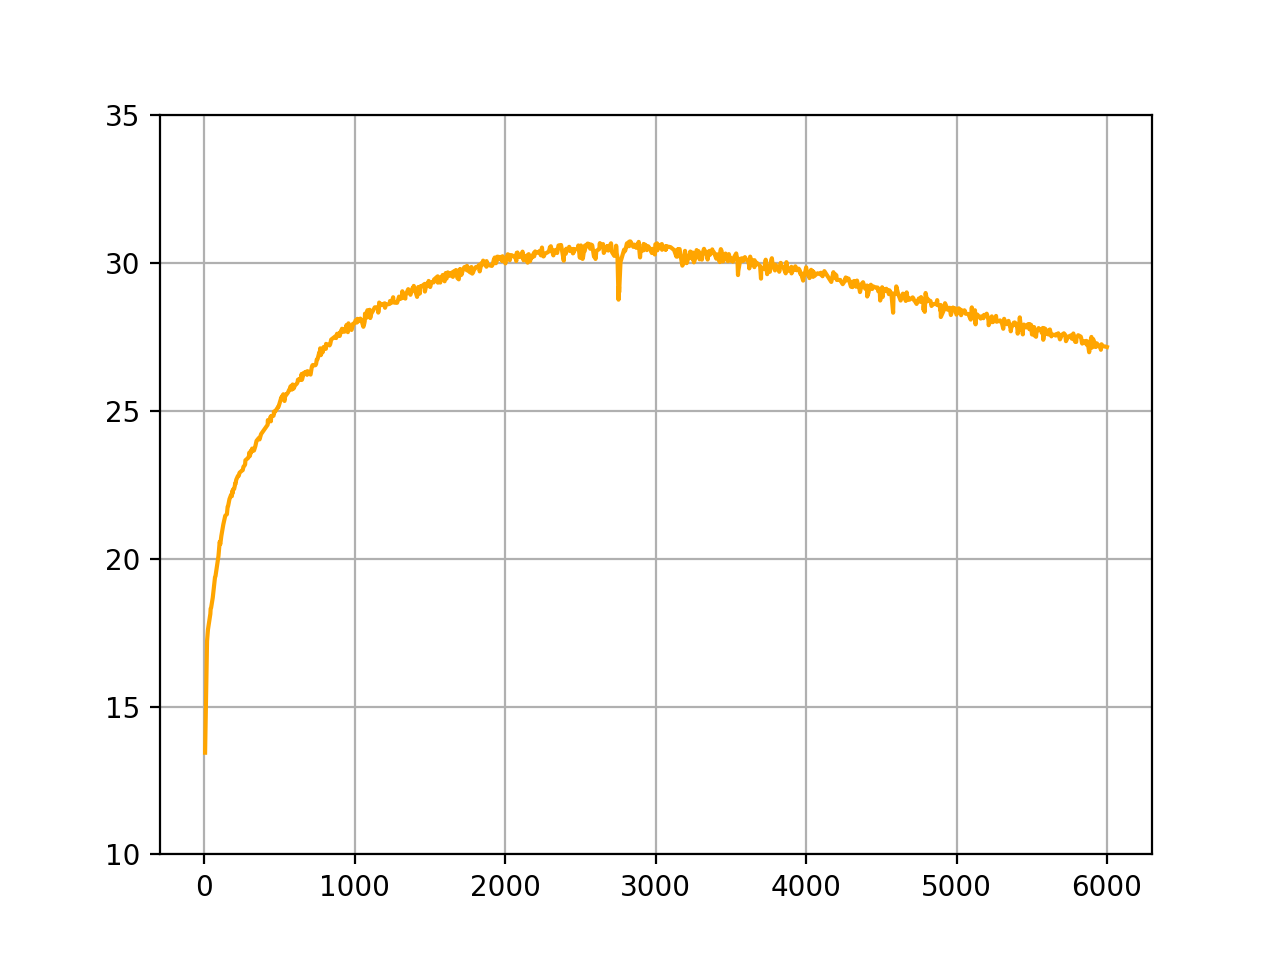

Data behind this chart, as committed beside it:
Wall time, Step, Value
1618073008, 5, 13.44
1618073011, 18, 17.21
1618073013, 24, 17.6
1618073017, 40, 18.14
1618073018, 42, 18.31
1618073019, 45, 18.34
1618073021, 53, 18.6
1618073022, 56, 18.68
1618073026, 71, 19.38
1618073027, 74, 19.41
1618073033, 94, 20.09
1618073046, 102, 20.57
1618073047, 105, 20.51
1618073048, 106, 20.49
1618073050, 113, 20.77
1618073055, 126, 21.15
1618073059, 139, 21.45
1618073062, 150, 21.51
1618073064, 155, 21.77
1618073065, 158, 21.78
1618073068, 167, 22.01
1618073072, 178, 22.16
1618073073, 183, 22.11
1618073074, 185, 22.27
1618073074, 186, 22.2
1618073076, 190, 22.34
1618073078, 198, 22.36
1618073092, 206, 22.55
1618073092, 207, 22.54
1618073094, 212, 22.67
1618073098, 223, 22.8
1618073100, 229, 22.81
1618073102, 234, 22.91
1618073107, 249, 22.97
1618073109, 255, 23
1618073111, 260, 23.11
1618073114, 267, 23.15
1618073115, 271, 23.19
1618073116, 273, 23.33
1618073123, 292, 23.41
1618073124, 297, 23.48
1618073125, 298, 23.58
1618073137, 303, 23.48
1618073139, 308, 23.64
1618073140, 310, 23.59
1618073143, 318, 23.73
1618073143, 319, 23.65
1618073147, 330, 23.66
1618073150, 339, 23.81
1618073153, 347, 23.99
1618073159, 363, 24.09
1618073160, 367, 24.03
1618073164, 377, 24.21
1618073191, 421, 24.53
1618073192, 422, 24.69
1618073195, 430, 24.64
1618073198, 439, 24.71
1618073199, 441, 24.81
1618073199, 442, 24.65
1618073200, 445, 24.82
... 940 more rows
